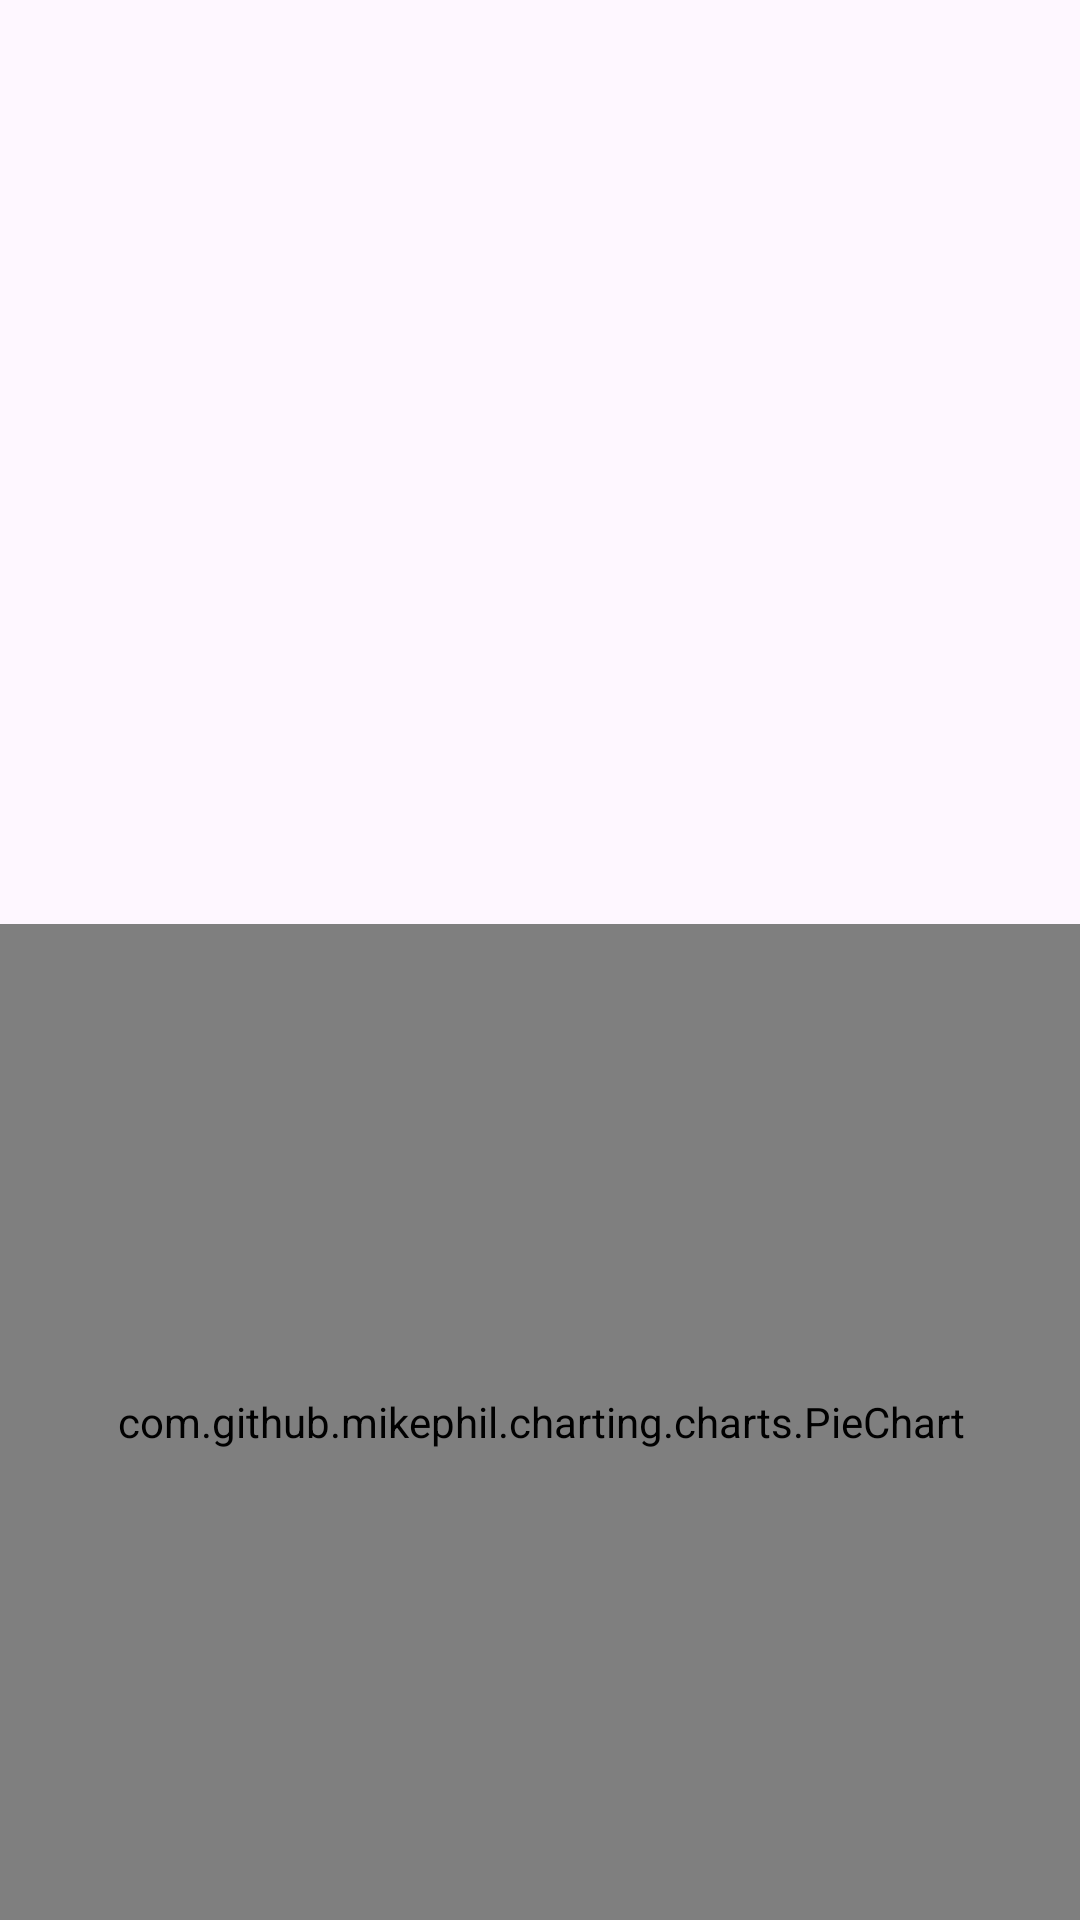

Here is an Android app screen rendered from its layout file. Give the layout XML and the strings, colors and styles it references.
<!-- AndroidManifest.xml: application theme Theme.Cv4 -->
<!-- res/layout/activity_char_type.xml -->
<?xml version="1.0" encoding="utf-8"?>
<androidx.constraintlayout.widget.ConstraintLayout xmlns:android="http://schemas.android.com/apk/res/android"
    xmlns:app="http://schemas.android.com/apk/res-auto"
    xmlns:tools="http://schemas.android.com/tools"
    android:layout_width="match_parent"
    android:layout_height="match_parent"
    tools:context=".CharTypeActivity">

    <TextView
        android:id="@+id/textView"
        android:layout_width="wrap_content"
        android:layout_height="wrap_content"
        android:text="CharType"
        app:layout_constraintBottom_toBottomOf="parent"
        app:layout_constraintEnd_toEndOf="parent"
        app:layout_constraintStart_toStartOf="parent"
        app:layout_constraintTop_toTopOf="parent" />

    <com.github.mikephil.charting.charts.PieChart
        android:id="@+id/pieChart"
        android:layout_width="407dp"
        android:layout_height="332dp"
        app:layout_constraintBottom_toBottomOf="parent"
        app:layout_constraintEnd_toEndOf="parent"
        app:layout_constraintStart_toStartOf="parent" />

</androidx.constraintlayout.widget.ConstraintLayout>
<!-- resources referenced by this layout -->
<resources>
  <style name="Theme.Cv4" parent="Base.Theme.Cv4" />
  <style name="Base.Theme.Cv4" parent="Theme.Material3.DayNight">
          
          
      </style>
</resources>
